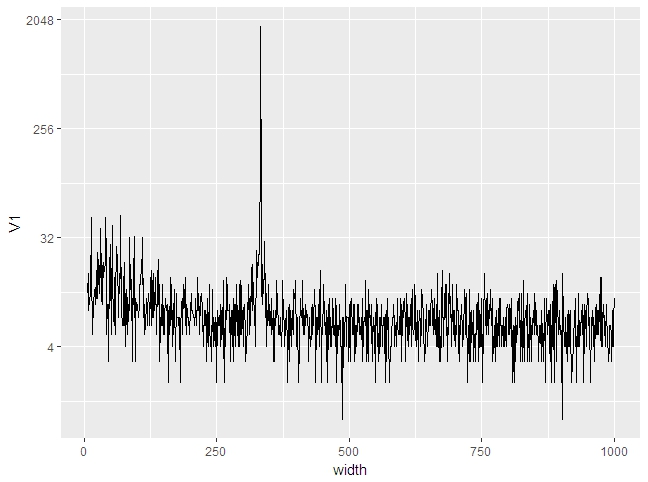

The file beside this chart, header and first rows:
width, V1
6, 11
7, 16
8, 8
9, 10
10, 9
11, 12
12, 11
13, 47
14, 18
15, 5
16, 6
17, 8
18, 9
19, 12
20, 12
21, 9
22, 17
23, 10
24, 10
25, 24
26, 13
27, 21
28, 17
29, 11
30, 20
31, 38
32, 15
33, 10
34, 9
35, 18
36, 20
37, 15
38, 18
39, 19
40, 47
41, 22
42, 5
43, 9
44, 8
45, 9
46, 3
47, 22
48, 9
49, 10
50, 28
51, 5
52, 8
53, 40
54, 14
55, 7
56, 6
57, 15
58, 5
59, 15
60, 18
61, 27
62, 18
63, 23
64, 7
65, 10
... 934 more rows
